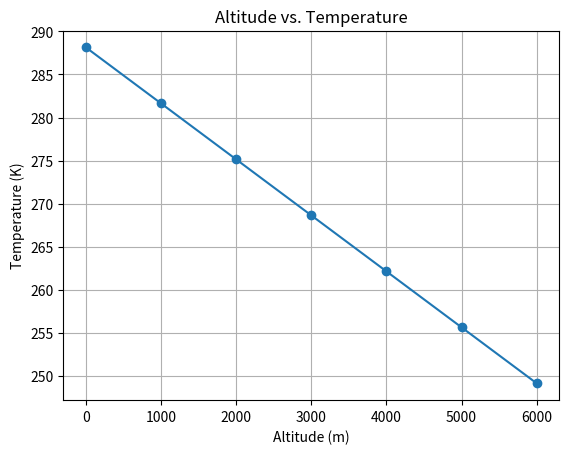
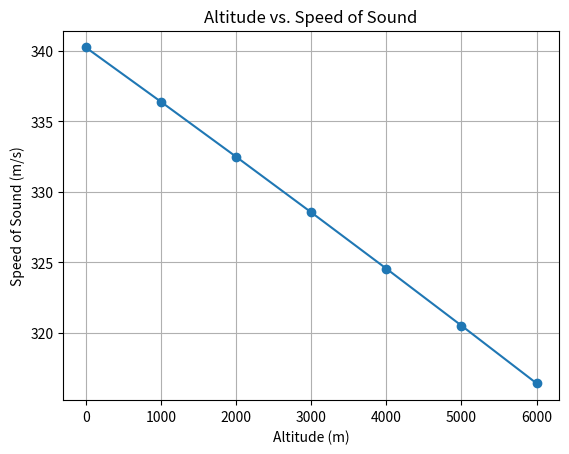
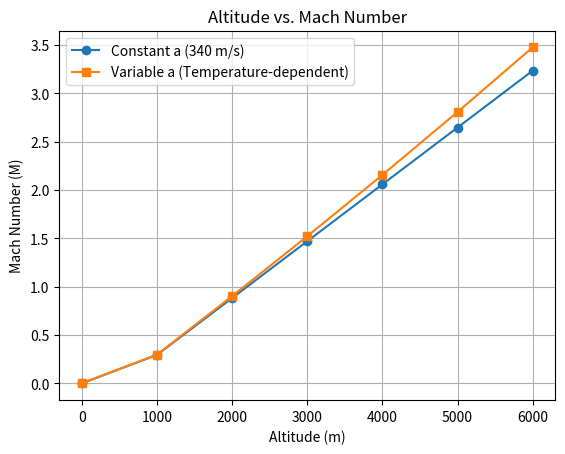

Reproduce these figures in Python, in order.
# --------------------------------------------------------------------------- #
# Imported Libraries
# --------------------------------------------------------------------------- #

import math
import matplotlib.pyplot as plt

# --------------------------------------------------------------------------- #
# Defined values and flight condition evaluation system class
# --------------------------------------------------------------------------- #

h = [0,1000,2000,3000,4000,5000,6000] # Meters
Velocities = [0,100,300,500,700,900,1100] # Meters per Second

class FlightConditionEvaluationSystem:
    def __init__(self,V, Alt):
        self.V = V
        self.h = Alt
        self.a = 340
        self.P = 101325
        self.T = self.temperature()
        self.va = math.sqrt(1.4*287*self.T) #287 J/KgKelvin
        self.M = self.compute_mach()
        self.VM = self.compute_variablemach()
    
    def temperature(self):
        return 288.15 - (0.0065 * self.h)
    
    def compute_mach(self):
        return self.V / self.a
    
    def compute_variablemach(self):
        return self.V / self.va
        
    def pressure(self):
        T_kelvin = self.temperature()
        return self.P * (T_kelvin / 288.15) ** 5.256
    
    def classify_regime(self):
        if self.M<0.8:
            regime = "Subsonic"
        elif self.M<=1.2:
            regime = "Transonic"
        else:
            regime = "Supersonic"
        return self.M, regime
    
# --------------------------------------------------------------------------- #
# Printing Mach and Variable Mach comparison
# --------------------------------------------------------------------------- #

print(f"{'Altitude (m)'}, {'Velocity (m/s)'}, {'Mach (M)'}, {'Var Mach (VM)'}, {'Regime'}")

for alt, vel in zip(h, Velocities):
    system = FlightConditionEvaluationSystem(vel, alt)
    mach_val, regime = system.classify_regime()
    
    print(f"Alt: {alt}, Vel: {vel}, M: {mach_val:<1.2f}, VM: {system.VM:<1.2f}, Regime: {regime}")

# --------------------------------------------------------------------------- #
# Plotting Values
# --------------------------------------------------------------------------- #

T_result = []
va_result = []
VM_result = []
M_result = []
# Lists created in preparation for graphing

for alt, vel in zip(h, Velocities):
    system = FlightConditionEvaluationSystem(vel, alt)
    T_result.append(system.T)
    va_result.append(system.va)
    M_result.append(system.M)
    VM_result.append(system.VM)
# Making the arrays graphable 

# Plot 1: Alt vs T
plt.figure()
plt.plot(h, T_result, marker='o')
plt.xlabel("Altitude (m)")
plt.ylabel("Temperature (K)")
plt.title("Altitude vs. Temperature")
plt.grid(True)

# Plot 2: Alt vs a
plt.figure()
plt.plot(h, va_result, marker='o')
plt.xlabel("Altitude (m)")
plt.ylabel("Speed of Sound (m/s)")
plt.title("Altitude vs. Speed of Sound")
plt.grid(True)

# Plot 3: Alt vs M
plt.figure()
plt.plot(h, M_result, marker='o', label="Constant a (340 m/s)")
plt.plot(h, VM_result, marker='s', label="Variable a (Temperature-dependent)")
plt.xlabel("Altitude (m)")
plt.ylabel("Mach Number (M)")
plt.title("Altitude vs. Mach Number")
plt.legend()
plt.grid(True)

plt.show() # Show plots
